Photos from the image-classification dataset "Data" in the GitHub repository carranzaevolve/recono. Its 128 classes are: 19 Crimes, 4 Soles, 4 Soles variant 1, 4 Soles variant 2, 4 Soles variant 3, 4 Soles variant 4, 4 Soles variant 6, Bacardi, Beringer, Bodegas Franco Espanolas, Campo Viejo, Casillero del Diablo, Concha Toro Lambrusco, Concha Toro Reservado, Concha Toro Trio, Cune, Josh, La Cetto, La Redonda, La Redonda variant 2, Martini, Moet and Chandon, Monte Xanic, Pata Negra, Riunite, Robert Mondavi, Sangre de Cristo, Santa Julia, Santa Rita, Siglo, Sol y Nieve, Sutter Home, Trivento, varios variant 1, Vina Maipo, World Table, Yellow Tail, Alma Mora, Andre, Anis Mico, Apothic, Barefoot, Boones, California Valle blanco, California Valle tinto, Caribe Cooler, Caribe Cooler Ultra, Carlo Rossi, Carlo Rossi fruit red, Carlo Rossi red, Carlo Rossi white, Carlo Rossi rosso frescato, Carnivor, Carnivor cabernet sauvignon, Codorniu, Conti licor, Controy licor naranja, Cool Wine, Cool Wine blanco, Cool Wine fruity blanco, Cool Wine fruity rosado, Cool Wine fruity tinto, Cool Wine rosado, Cool Wine tinto, Dark Horse, Dark Horse cabernet, Dark Horse chardonnay, Dark Horse merlot, Dark Horse rose, Don Simon white, Ederra, Ederra crianza, Ederra reserva, Ederra roble, Flamingo licor, Gallo, Gallo Family, Gallo Family cabernet, Gallo Family chardonnay, Gallo Family merlot, Gallo Family vin white, Gato Negro, Ghost, Ghost Pines, Glen Bays, Jarabe Madrilena, JP Chenet, Las Moras, Los Intocables, Los Pasos, Louis Martini, MacMurray pinot noir, Medusa Gomichela, Medusa Ultravioleta, Mirassou, Mora, Rompope Holandes, Ron Antillano, Santa Helena, Santa Helena cabernet, Santa Helena carmenere, Santa Helena chardonnay, Santa Helena gran reserva cabernet, Santa Helena gran vino, Santa Helena gran vino rose, Santa Helena gran vino tinto, Santa Helena reserva merlot, Santa Helena rose, Santa Helena varietal cabernet sauvignon, Santa Helena varietal carmenere, Santa Helena varietal chardonnay, Santa Helena varietal merlot, San Telmo, San Telmo cabernet, San Telmo malbec, San Telmo rosado, Septima, Tarapaca, Tequila Jarana, Tequila Mayorazgo, Tequila Viuda de Romero, Tarapaca gran reserva cabernet, Tarapaca gran reserva carmenere, Tarapaca reserva cabernet, Tarapaca reserva carmenere, Trapiche, Tres Coronas, Vodka Karat.

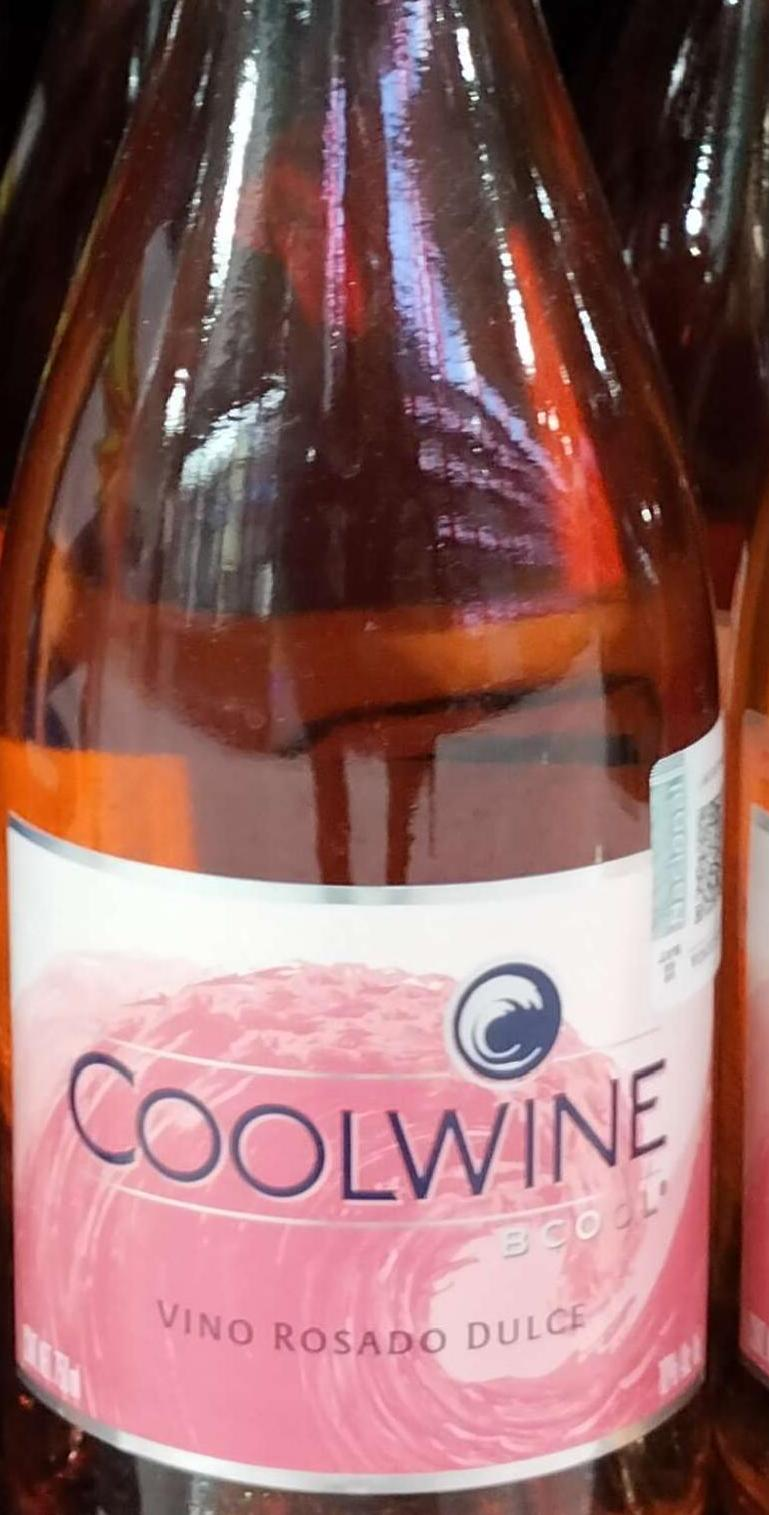
Label: Cool Wine rosado

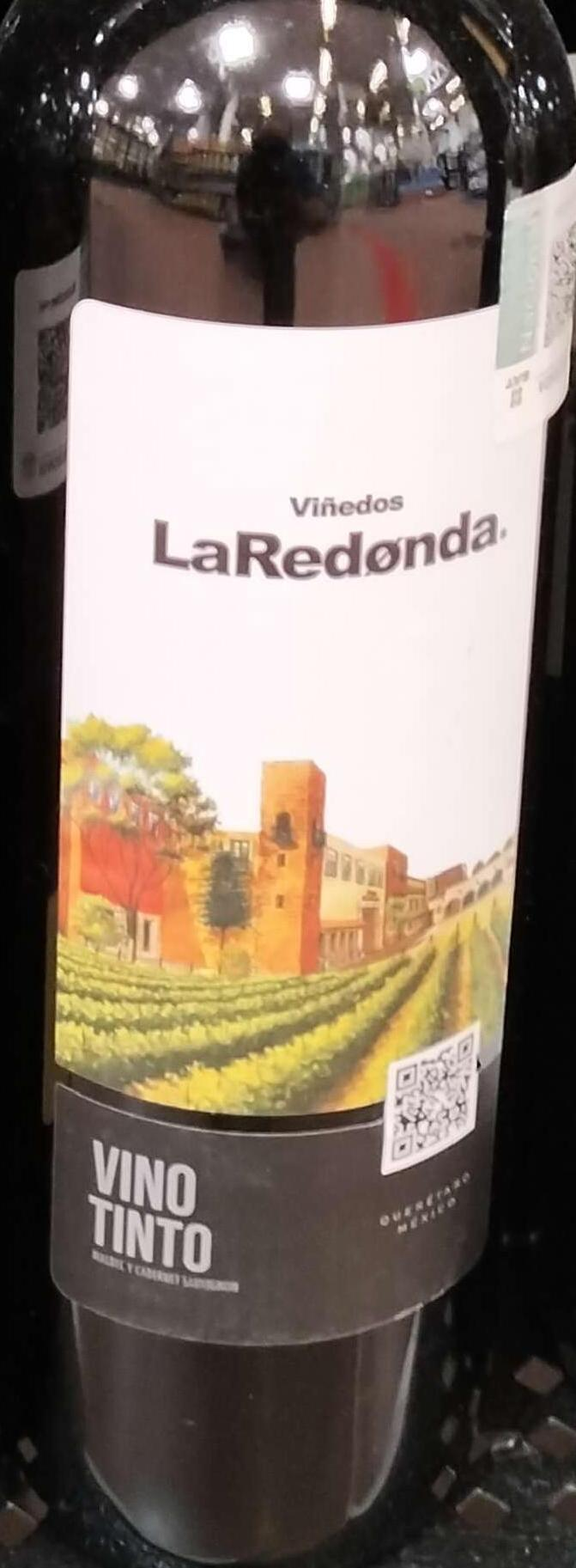
Label: La Redonda variant 2

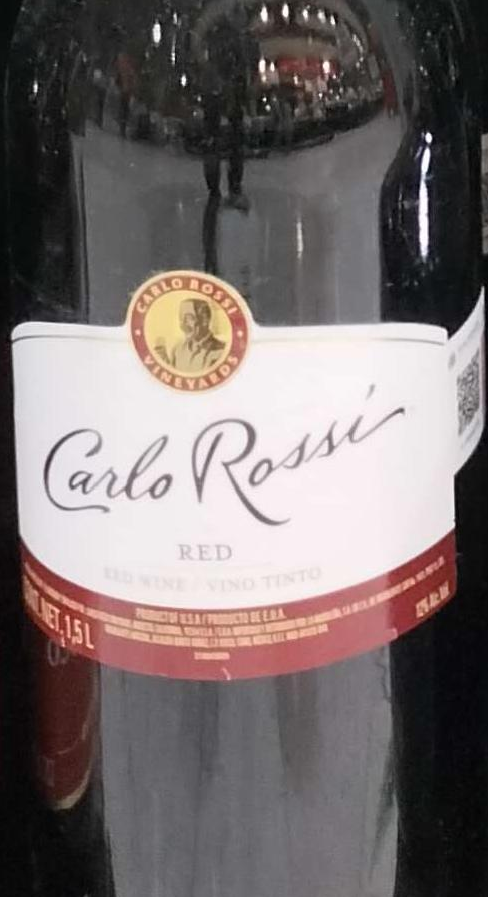
Label: Carlo Rossi red

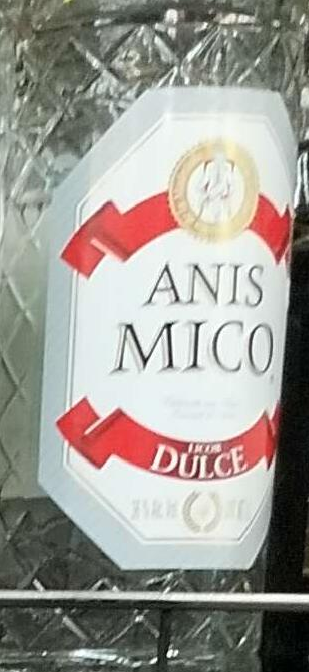
Label: Anis Mico

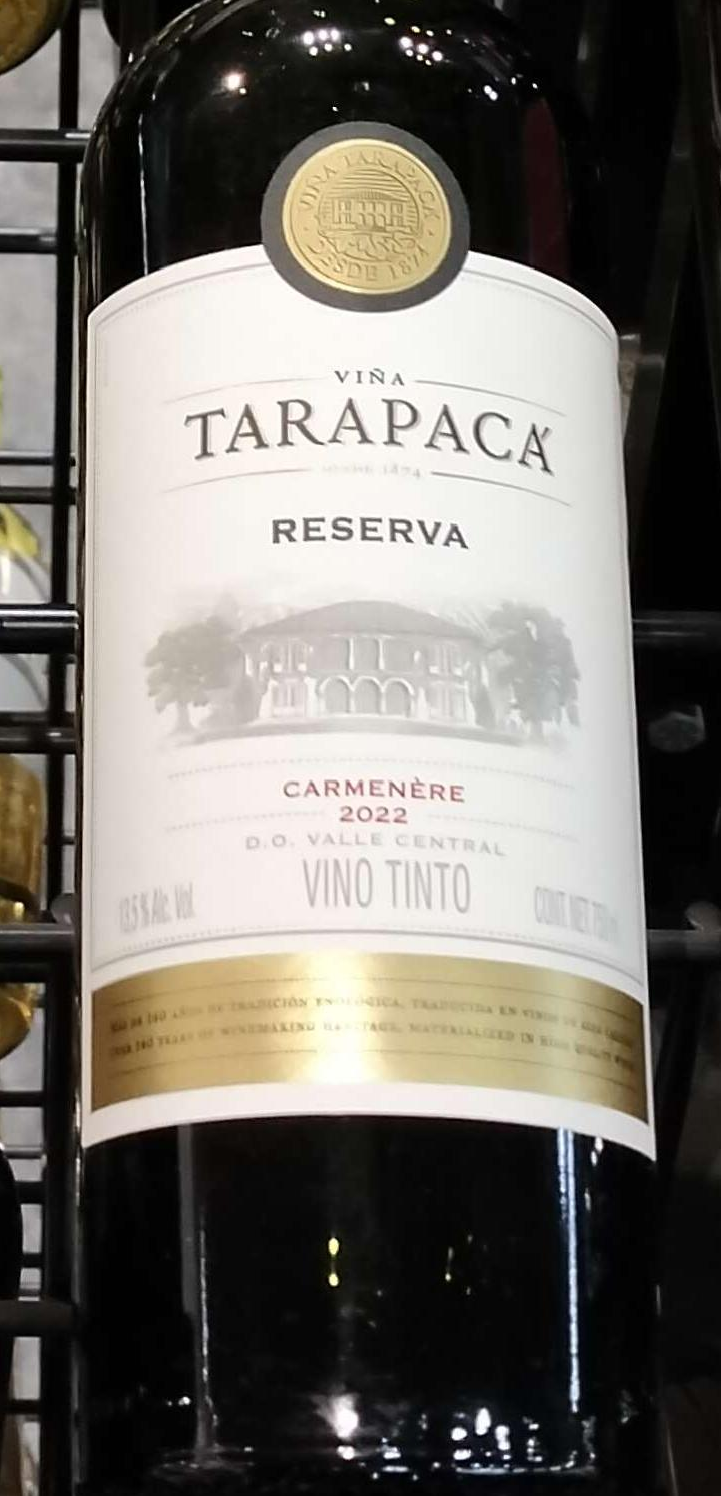
Label: Tarapaca reserva carmenere

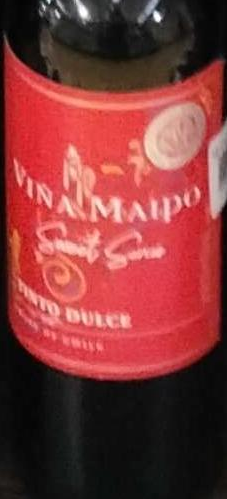
Label: Vina Maipo
